Dataset: data (GitHub, l1aF-2027/Traffic-Sign-Classification-through-Images). Classes: cam, chidan, hieulenh, nguyhiem, phu.

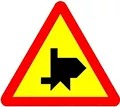
Label: nguyhiem

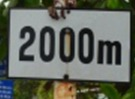
Label: phu

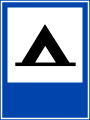
Label: chidan

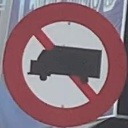
Label: cam

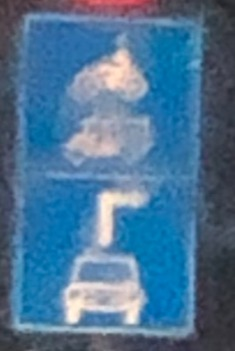
Label: hieulenh

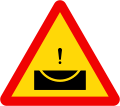
Label: nguyhiem
